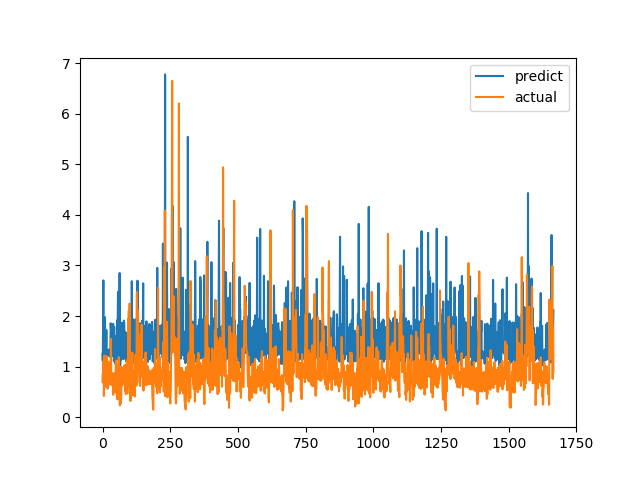

Values plotted in this chart, from the file beside it:
predict, actual
1.245, 0.6915
1.104, 0.8558
1.859, 0.7094
2.705, 1.015
1.111, 1.116
1.837, 0.4183
1.142, 1.002
1.104, 1.219
1.297, 1.143
1.978, 0.6528
1.288, 0.6747
1.113, 0.601
1.244, 0.6695
1.25, 0.6538
1.722, 0.7814
1.224, 1.206
1.103, 0.8469
1.326, 0.8286
1.295, 0.6482
1.263, 0.5624
1.236, 0.7183
1.256, 1.1
1.333, 0.9542
1.337, 0.729
1.217, 0.6694
1.26, 0.8631
1.288, 0.6465
1.193, 0.8223
1.279, 0.9236
1.237, 0.8301
1.857, 1.067
1.789, 1.546
1.702, 0.6827
1.205, 0.6386
1.717, 0.6464
1.249, 0.6881
1.733, 0.7274
1.216, 0.65
1.256, 0.8694
1.846, 0.4409
1.232, 0.4519
1.626, 0.7575
1.104, 0.4952
1.789, 0.6851
1.245, 0.7244
1.608, 0.8654
1.292, 0.74
1.162, 0.8071
1.053, 0.8204
1.23, 1.114
1.159, 1.109
1.278, 0.4751
1.157, 1.039
1.136, 0.9458
1.915, 0.7878
1.297, 0.3505
1.788, 0.9368
2.476, 0.9868
1.951, 0.647
1.724, 1.03
... 1,606 more rows
